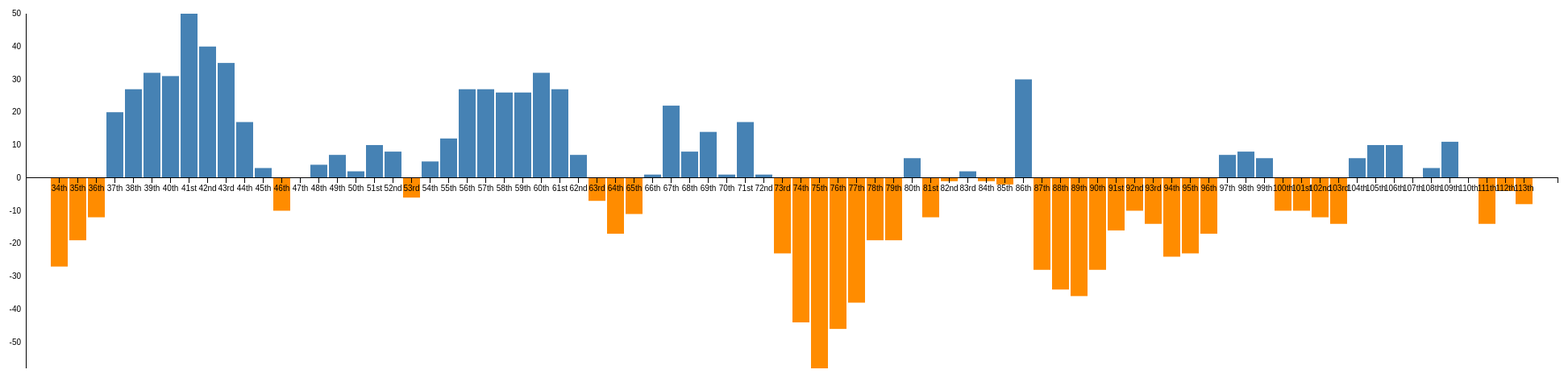
D3 v3 page, settled after 480 driven frames (8 s of simulated time); the page loaded 1 data file(s).



var margin = {top: 20, right: 30, bottom: 40, left: 30},
    width = 1960 - margin.left - margin.right,
    height = 500 - margin.top - margin.bottom;

var x = d3.scale.ordinal()
    .rangeRoundBands([0, width], 0.1);

var y = d3.scale.linear()
    .range([height, 0]);

var xAxis = d3.svg.axis()
    .scale(x)
    .orient("bottom");

var yAxis = d3.svg.axis()
    .scale(y)
    .orient("left")
    .tickSize(0)
    .tickPadding(6);

var svg = d3.select("body").append("svg")
    .attr("width", width + margin.left + margin.right)
    .attr("height", height + margin.top + margin.bottom)
  .append("g")
    .attr("transform", "translate(" + margin.left + "," + margin.top + ")");

d3.csv("A4_.csv", type, function(error, data) {
  x.domain(data.map(function(d) { return d.Congress; }));
  y.domain(d3.extent(data, function(d) { return d.PowerBalance; }));

  svg.selectAll(".bar")
      .data(data)
    .enter().append("rect")
      .attr("class", function(d) { return "bar bar--" + (d.PowerBalance > 0 ? "positive" : "negative"); })
      .attr("x", function(d) { return x(d.Congress); })
      .attr("y", function(d) { return y(Math.max(0, d.PowerBalance)); })
      .attr("width", x.rangeBand())
      .attr("height", function(d) { return Math.abs(y(d.PowerBalance) - y(0)); });

  svg.append("g")
      .attr("class", "x axis")
      .attr("transform", "translate(0," + y(0) + ")")
      .call(xAxis);

  svg.append("g")
      .attr("class", "y axis")
      .attr("transform", "translate(0,0)")
      .call(yAxis);
});

function type(d) {
  d.PowerBalance = +d.PowerBalance;
  return d;
}



### data: A4_.csv
Year, Congress, PowerBalance
1855, 34th, -27
1857, 35th, -19
1859, 36th, -12
1861, 37th, 20
1863, 38th, 27
1865, 39th, 32
1867, 40th, 31
1869, 41st, 50
1871, 42nd, 40
1873, 43rd, 35
1875, 44th, 17
1877, 45th, 3
1879, 46th, -10
1881, 47th, 0
1883, 48th, 4
1885, 49th, 7
1887, 50th, 2
1889, 51st, 10
1891, 52nd, 8
1893, 53rd, -6
1895, 54th, 5
1897, 55th, 12
1899, 56th, 27
1901, 57th, 27
1903, 58th, 26
1905, 59th, 26
1907, 60th, 32
1909, 61st, 27
1911, 62nd, 7
1913, 63rd, -7
1915, 64th, -17
1917, 65th, -11
1919, 66th, 1
1921, 67th, 22
1923, 68th, 8
1925, 69th, 14
1927, 70th, 1
1929, 71st, 17
1931, 72nd, 1
1933, 73rd, -23
1935, 74th, -44
1937, 75th, -58
1939, 76th, -46
1941, 77th, -38
1943, 78th, -19
1945, 79th, -19
1947, 80th, 6
1949, 81st, -12
1951, 82nd, -1
1953, 83rd, 2
1955, 84th, -1
1957, 85th, -2
1959, 86th, 30
1961, 87th, -28
1963, 88th, -34
1965, 89th, -36
1967, 90th, -28
1969, 91st, -16
1971, 92nd, -10
1973, 93rd, -14
... 20 more rows